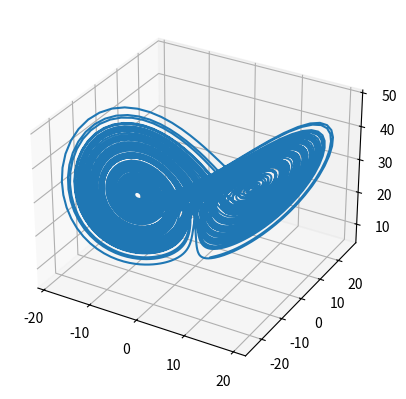

Source code (Python):
import numpy as np
import matplotlib.pyplot as plt

def f1(t, x):
    sigma = 10
    return sigma * (x[1] - x[0])

def f2(t, x):
    ar = 28
    return x[0] * (ar - x[2]) - x[1]

def f3(t, x):
    beta = 8/3
    return x[0] * x[1] - beta * x[2]

def euler(a, b, n, x_0):
    h = (b-a) / n
    t = np.linspace(a, b, n)
    y = np.zeros(shape=(n, 3))
    y[0][0], y[0][1], y[0][2] = x_0[0], x_0[1], x_0[2]
    print(y)
    for i in range(n-1):
        y[i+1] = y[i] + h * np.asarray([f1(t[i], y[i]),
                                                          f2(t[i], y[i]),
                                                         f3(t[i], y[i])])
    return y
def _3d_plot(x, y, z):
    fig = plt.figure()
    ax = fig.add_subplot(projection='3d')
    ax.plot(x, y, z)
    plt.show()

N = 10000
x_0 = np.asarray([2, 3, 6])
yy = euler(0, 100, N, x_0)
t = np.linspace(0, 10, N)
x = yy.T[0]
y = yy.T[1]
z = yy.T[2]

_3d_plot(x, y, z)
